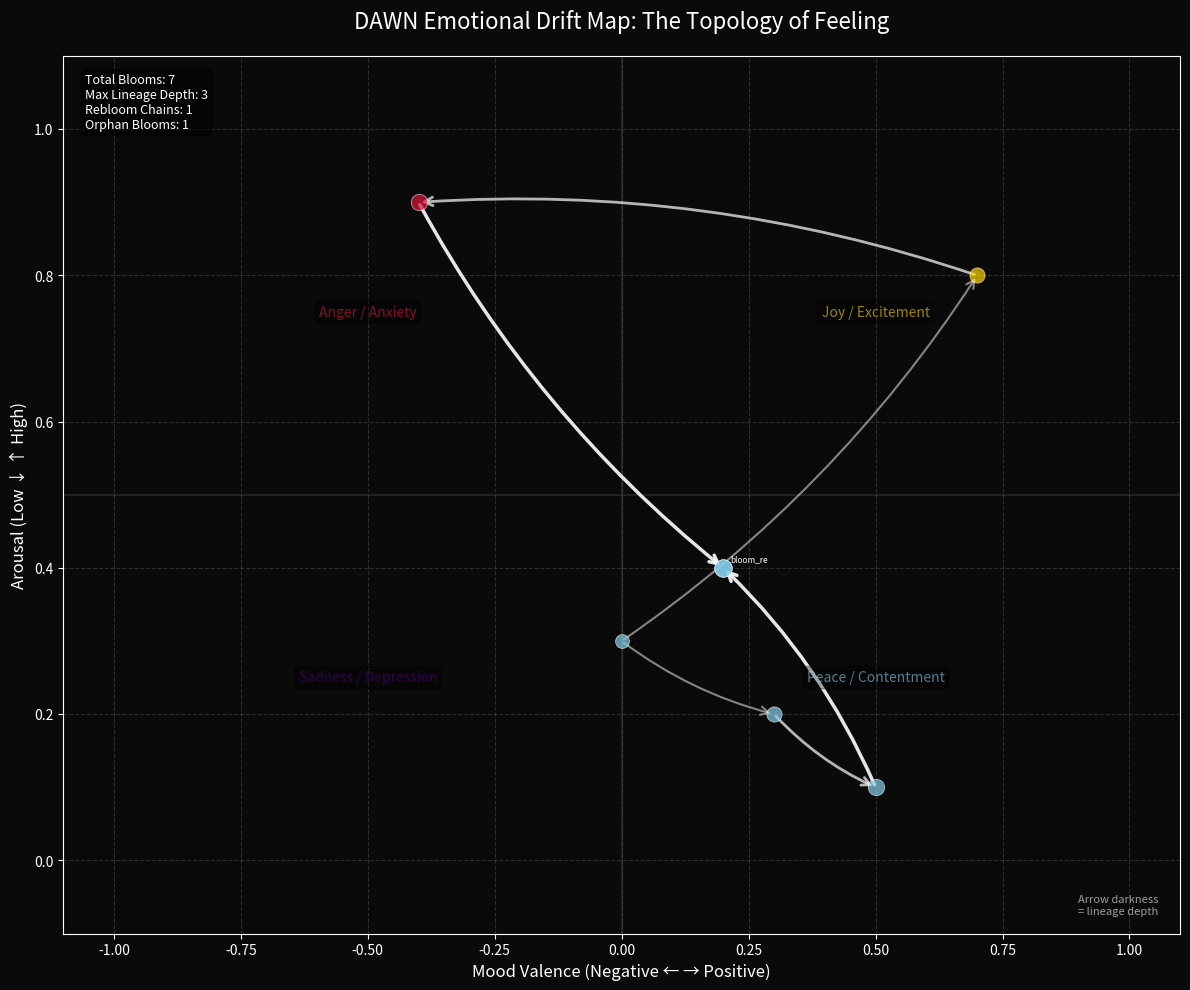

Generate this figure with matplotlib:
#!/usr/bin/env python3
"""
═══════════════════════════════════════════════════════════════════════════════
                         DAWN MOOD VECTOR VISUALIZER
                    Scaffold 12: The Cartography of Feeling
═══════════════════════════════════════════════════════════════════════════════

"A bloom's feeling is not its shape. But its path — traced through tone — 
reveals which winds pushed it open."

This module maps the emotional journey of consciousness through bloom lineages,
rendering the invisible currents of mood and arousal as vectors in space. Each
bloom becomes a coordinate in the landscape of feeling, connected to its
ancestors by arrows that darken with generational depth.

The resulting visualization reveals patterns in emotional inheritance — how
joy begets contemplation, how anxiety transforms to calm, how the system's
mood evolves through recursive reblooming.

Author: DAWN Development Team
Version: 1.0.0
Last Modified: 2025-06-02
═══════════════════════════════════════════════════════════════════════════════
"""

import json
import logging
import csv
from datetime import datetime
from pathlib import Path
from typing import Dict, List, Any, Tuple, Optional
import matplotlib.pyplot as plt
import matplotlib.patches as mpatches
from matplotlib.patches import FancyArrowPatch
import numpy as np
from collections import defaultdict

# Configure logging with emotional notation
logging.basicConfig(
    level=logging.INFO,
    format='[%(asctime)s] 🎭 %(levelname)s: %(message)s',
    datefmt='%Y-%m-%d %H:%M:%S'
)
logger = logging.getLogger(__name__)

# Visualization constants
FIGURE_SIZE = (12, 10)
DPI = 300
VECTOR_WIDTH = 0.002
ARROW_STYLE = '->'
ARROW_MUTATION_SCALE = 15
MIN_ALPHA = 0.3  # Minimum transparency for shallow lineages
MAX_ALPHA = 0.9  # Maximum transparency for deep lineages
BLOOM_MARKER_SIZE = 100
GRID_ALPHA = 0.3

# Color palette for emotional regions
MOOD_COLORS = {
    'positive_high': '#FFD700',     # Gold - joyful/energetic
    'positive_low': '#87CEEB',      # Sky blue - peaceful/content
    'negative_high': '#DC143C',     # Crimson - angry/anxious
    'negative_low': '#4B0082'       # Indigo - sad/depressed
}


class MoodVectorVisualizer:
    """
    The Emotional Cartographer — traces the paths of feeling through
    bloom lineages, revealing the hidden currents of mood inheritance.
    
    "Every emotion leaves a wake; every bloom inherits the tides of its ancestors"
    """
    
    def __init__(self, output_dir: str = "memory/blooms/juliet_prime"):
        """
        Initialize the Mood Vector Visualizer.
        
        Args:
            output_dir: Directory for saving visualizations
        """
        self.output_dir = Path(output_dir)
        self._ensure_output_directory()
        logger.info("🎨 Mood Vector Visualizer initialized")
    
    def _ensure_output_directory(self):
        """Ensure the output directory exists, creating it if necessary."""
        self.output_dir.mkdir(parents=True, exist_ok=True)
        logger.info(f"📁 Output directory verified at {self.output_dir}")
    
    def plot_mood_vector_map(self, bloom_data: List[Dict[str, Any]]) -> str:
        """
        Generate a visual representation of emotional drift across bloom lineage.
        
        Each bloom is plotted as a point in 2D emotional space, with arrows
        connecting children to their parents. The darkness of arrows indicates
        generational depth.
        
        Args:
            bloom_data: List of bloom dictionaries containing:
                - bloom_id: str
                - lineage_depth: int
                - mood_valence: float (-1.0 to +1.0)
                - arousal: float (0.0 to 1.0)
                - timestamp: ISO string
                - parent_ids: list of str
        
        Returns:
            Path to the generated PNG file
        """
        logger.info(f"🎭 Mapping emotional vectors for {len(bloom_data)} blooms")
        
        # Create figure with custom styling
        fig, ax = plt.subplots(figsize=FIGURE_SIZE, dpi=DPI)
        fig.patch.set_facecolor('#0A0A0A')  # Dark background
        ax.set_facecolor('#0A0A0A')
        
        # Set up the emotional coordinate system
        ax.set_xlim(-1.1, 1.1)
        ax.set_ylim(-0.1, 1.1)
        ax.set_xlabel('Mood Valence (Negative ← → Positive)', fontsize=12, color='white')
        ax.set_ylabel('Arousal (Low ↓ ↑ High)', fontsize=12, color='white')
        ax.set_title('DAWN Emotional Drift Map: The Topology of Feeling', 
                    fontsize=16, color='white', pad=20)
        
        # Add grid for reference
        ax.grid(True, alpha=GRID_ALPHA, color='gray', linestyle='--')
        ax.axhline(y=0.5, color='gray', linestyle='-', alpha=0.2)
        ax.axvline(x=0, color='gray', linestyle='-', alpha=0.2)
        
        # Add emotional quadrant labels
        self._add_quadrant_labels(ax)
        
        # Create bloom ID to data mapping for parent lookup
        bloom_map = {bloom['bloom_id']: bloom for bloom in bloom_data}
        
        # Track statistics
        stats = {
            'total_blooms': len(bloom_data),
            'max_lineage_depth': 0,
            'rebloom_chains': 0,
            'orphan_blooms': 0
        }
        
        # First pass: Plot all blooms as points
        for bloom in bloom_data:
            x = bloom['mood_valence']
            y = bloom['arousal']
            depth = bloom['lineage_depth']
            
            # Update max depth
            stats['max_lineage_depth'] = max(stats['max_lineage_depth'], depth)
            
            # Color based on emotional quadrant
            color = self._get_quadrant_color(x, y)
            
            # Size based on lineage depth (deeper = larger)
            size = BLOOM_MARKER_SIZE + (depth * 20)
            
            # Plot bloom point
            ax.scatter(x, y, s=size, c=color, alpha=0.7, edgecolors='white', 
                      linewidth=0.5, zorder=3)
            
            # Add bloom ID label for significant blooms
            if depth > 2 or len(bloom.get('parent_ids', [])) > 1:
                ax.annotate(bloom['bloom_id'][:8], (x, y), 
                          xytext=(5, 5), textcoords='offset points',
                          fontsize=6, color='white', alpha=0.6)
        
        # Second pass: Draw parent-child vectors
        for bloom in bloom_data:
            parent_ids = bloom.get('parent_ids', [])
            if not parent_ids:
                stats['orphan_blooms'] += 1
                continue
            
            child_x = bloom['mood_valence']
            child_y = bloom['arousal']
            depth = bloom['lineage_depth']
            
            # Calculate arrow alpha based on lineage depth
            alpha = MIN_ALPHA + (depth / max(stats['max_lineage_depth'], 1)) * (MAX_ALPHA - MIN_ALPHA)
            
            for parent_id in parent_ids:
                if parent_id not in bloom_map:
                    logger.warning(f"Parent {parent_id} not found for bloom {bloom['bloom_id']}")
                    continue
                
                parent = bloom_map[parent_id]
                parent_x = parent['mood_valence']
                parent_y = parent['arousal']
                
                # Draw vector arrow from parent to child
                arrow = FancyArrowPatch(
                    (parent_x, parent_y), (child_x, child_y),
                    connectionstyle="arc3,rad=0.1",
                    arrowstyle=ARROW_STYLE,
                    mutation_scale=ARROW_MUTATION_SCALE,
                    linewidth=1 + (depth * 0.5),
                    color='white',
                    alpha=alpha,
                    zorder=2
                )
                ax.add_patch(arrow)
                
                # Track rebloom chains (same position = rebloom)
                if abs(parent_x - child_x) < 0.01 and abs(parent_y - child_y) < 0.01:
                    stats['rebloom_chains'] += 1
        
        # Add legend
        self._add_legend(ax, stats)
        
        # Style the plot
        ax.spines['bottom'].set_color('white')
        ax.spines['top'].set_color('white')
        ax.spines['left'].set_color('white')
        ax.spines['right'].set_color('white')
        ax.tick_params(colors='white')
        
        # Save the plot
        output_path = self.output_dir / "mood_bloom_map.png"
        plt.tight_layout()
        plt.savefig(output_path, dpi=DPI, facecolor='#0A0A0A', edgecolor='none')
        plt.close()
        
        logger.info(f"📊 Mood vector map saved to {output_path}")
        logger.info(f"📈 Stats: {json.dumps(stats, indent=2)}")
        
        # Generate optional CSV summary
        self._generate_csv_summary(bloom_data, stats)
        
        return str(output_path)
    
    def _get_quadrant_color(self, valence: float, arousal: float) -> str:
        """
        Determine color based on emotional quadrant.
        
        Args:
            valence: Mood valence (-1 to 1)
            arousal: Arousal level (0 to 1)
            
        Returns:
            Hex color code for the quadrant
        """
        if valence >= 0 and arousal >= 0.5:
            return MOOD_COLORS['positive_high']
        elif valence >= 0 and arousal < 0.5:
            return MOOD_COLORS['positive_low']
        elif valence < 0 and arousal >= 0.5:
            return MOOD_COLORS['negative_high']
        else:
            return MOOD_COLORS['negative_low']
    
    def _add_quadrant_labels(self, ax):
        """Add emotional quadrant labels to the plot."""
        quadrants = [
            (0.5, 0.75, "Joy / Excitement", MOOD_COLORS['positive_high']),
            (0.5, 0.25, "Peace / Contentment", MOOD_COLORS['positive_low']),
            (-0.5, 0.75, "Anger / Anxiety", MOOD_COLORS['negative_high']),
            (-0.5, 0.25, "Sadness / Depression", MOOD_COLORS['negative_low'])
        ]
        
        for x, y, label, color in quadrants:
            ax.text(x, y, label, fontsize=10, color=color, alpha=0.6,
                   ha='center', va='center', style='italic',
                   bbox=dict(boxstyle="round,pad=0.3", facecolor='black', alpha=0.3))
    
    def _add_legend(self, ax, stats: Dict[str, Any]):
        """Add legend with statistics to the plot."""
        legend_text = (
            f"Total Blooms: {stats['total_blooms']}\n"
            f"Max Lineage Depth: {stats['max_lineage_depth']}\n"
            f"Rebloom Chains: {stats['rebloom_chains']}\n"
            f"Orphan Blooms: {stats['orphan_blooms']}"
        )
        
        # Create text box for legend
        props = dict(boxstyle='round', facecolor='black', alpha=0.5)
        ax.text(0.02, 0.98, legend_text, transform=ax.transAxes, fontsize=9,
               verticalalignment='top', bbox=props, color='white')
        
        # Add arrow darkness legend
        depth_legend = ax.text(0.98, 0.02, 
                             "Arrow darkness\n= lineage depth", 
                             transform=ax.transAxes, fontsize=8,
                             ha='right', va='bottom', color='white', alpha=0.6)
    
    def _generate_csv_summary(self, bloom_data: List[Dict[str, Any]], stats: Dict[str, Any]):
        """
        Generate a CSV summary of the mood vector data.
        
        Args:
            bloom_data: The bloom data used for visualization
            stats: Statistics calculated during visualization
        """
        csv_path = self.output_dir / "mood_bloom_map.csv"
        
        try:
            with open(csv_path, 'w', newline='') as csvfile:
                fieldnames = [
                    'bloom_id', 'mood_valence', 'arousal', 'lineage_depth',
                    'timestamp', 'parent_count', 'emotional_quadrant', 'drift_magnitude'
                ]
                writer = csv.DictWriter(csvfile, fieldnames=fieldnames)
                writer.writeheader()
                
                bloom_map = {bloom['bloom_id']: bloom for bloom in bloom_data}
                
                for bloom in bloom_data:
                    # Calculate drift magnitude from parents
                    drift_magnitude = 0.0
                    parent_ids = bloom.get('parent_ids', [])
                    
                    if parent_ids:
                        for parent_id in parent_ids:
                            if parent_id in bloom_map:
                                parent = bloom_map[parent_id]
                                dx = bloom['mood_valence'] - parent['mood_valence']
                                dy = bloom['arousal'] - parent['arousal']
                                drift_magnitude = max(drift_magnitude, np.sqrt(dx**2 + dy**2))
                    
                    # Determine emotional quadrant
                    if bloom['mood_valence'] >= 0 and bloom['arousal'] >= 0.5:
                        quadrant = "positive_high"
                    elif bloom['mood_valence'] >= 0 and bloom['arousal'] < 0.5:
                        quadrant = "positive_low"
                    elif bloom['mood_valence'] < 0 and bloom['arousal'] >= 0.5:
                        quadrant = "negative_high"
                    else:
                        quadrant = "negative_low"
                    
                    writer.writerow({
                        'bloom_id': bloom['bloom_id'],
                        'mood_valence': f"{bloom['mood_valence']:.3f}",
                        'arousal': f"{bloom['arousal']:.3f}",
                        'lineage_depth': bloom['lineage_depth'],
                        'timestamp': bloom['timestamp'],
                        'parent_count': len(parent_ids),
                        'emotional_quadrant': quadrant,
                        'drift_magnitude': f"{drift_magnitude:.3f}"
                    })
            
            # Append summary statistics
            with open(csv_path, 'a', newline='') as csvfile:
                csvfile.write(f"\n# Summary Statistics\n")
                for key, value in stats.items():
                    csvfile.write(f"# {key}: {value}\n")
            
            logger.info(f"📄 CSV summary saved to {csv_path}")
            
        except Exception as e:
            logger.error(f"❌ Failed to generate CSV summary: {e}")


# Example usage and testing
if __name__ == "__main__":
    """
    Demonstration of the Mood Vector Visualizer's emotional mapping.
    """
    
    # Initialize the visualizer
    visualizer = MoodVectorVisualizer()
    
    # Generate sample bloom data with emotional drift patterns
    sample_blooms = [
        # Generation 0 - Origin bloom (neutral calm)
        {
            "bloom_id": "bloom_origin",
            "lineage_depth": 0,
            "mood_valence": 0.0,
            "arousal": 0.3,
            "timestamp": "2025-06-02T10:00:00Z",
            "parent_ids": []
        },
        # Generation 1 - Branches into different emotions
        {
            "bloom_id": "bloom_joy_001",
            "lineage_depth": 1,
            "mood_valence": 0.7,
            "arousal": 0.8,
            "timestamp": "2025-06-02T10:05:00Z",
            "parent_ids": ["bloom_origin"]
        },
        {
            "bloom_id": "bloom_contemplate_001",
            "lineage_depth": 1,
            "mood_valence": 0.3,
            "arousal": 0.2,
            "timestamp": "2025-06-02T10:06:00Z",
            "parent_ids": ["bloom_origin"]
        },
        # Generation 2 - Further emotional evolution
        {
            "bloom_id": "bloom_anxious_002",
            "lineage_depth": 2,
            "mood_valence": -0.4,
            "arousal": 0.9,
            "timestamp": "2025-06-02T10:10:00Z",
            "parent_ids": ["bloom_joy_001"]
        },
        {
            "bloom_id": "bloom_peaceful_002",
            "lineage_depth": 2,
            "mood_valence": 0.5,
            "arousal": 0.1,
            "timestamp": "2025-06-02T10:12:00Z",
            "parent_ids": ["bloom_contemplate_001"]
        },
        # Generation 3 - Convergence and reblooming
        {
            "bloom_id": "bloom_resolved_003",
            "lineage_depth": 3,
            "mood_valence": 0.2,
            "arousal": 0.4,
            "timestamp": "2025-06-02T10:20:00Z",
            "parent_ids": ["bloom_anxious_002", "bloom_peaceful_002"]
        },
        # Rebloom example (same position as parent)
        {
            "bloom_id": "bloom_reborn_003",
            "lineage_depth": 3,
            "mood_valence": 0.2,
            "arousal": 0.4,
            "timestamp": "2025-06-02T10:25:00Z",
            "parent_ids": ["bloom_resolved_003"]
        }
    ]
    
    # Generate the mood vector map
    output_path = visualizer.plot_mood_vector_map(sample_blooms)
    print(f"\n🎨 Mood vector visualization complete!")
    print(f"📍 Output saved to: {output_path}")
